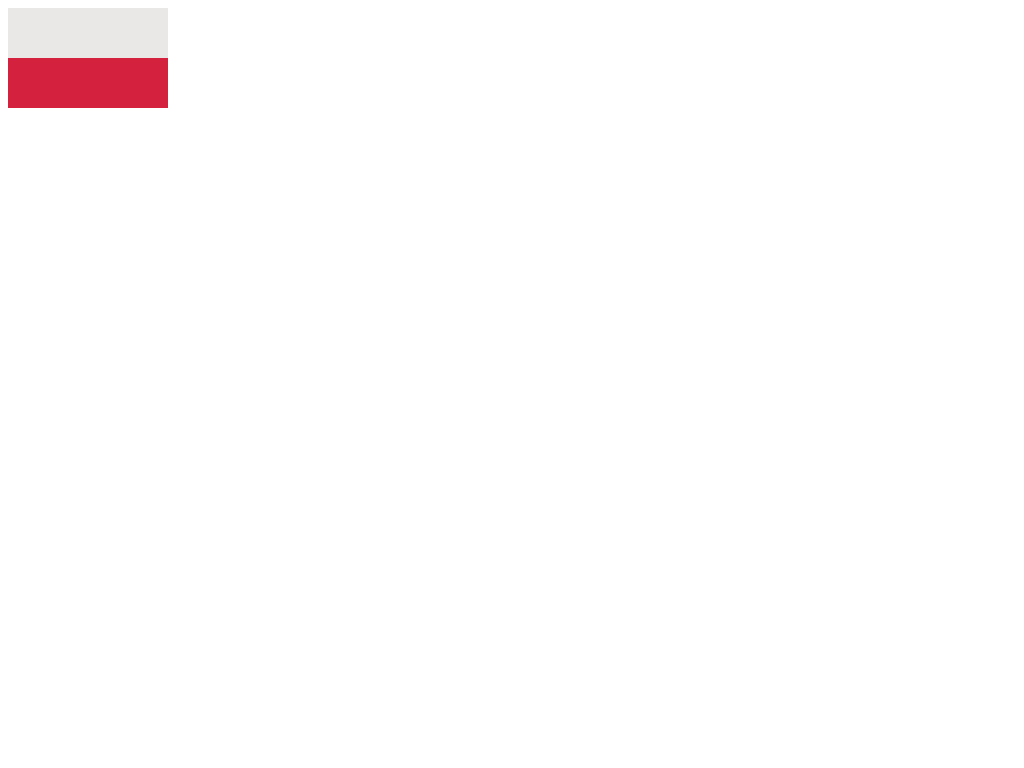

Here is a drawing made with CSS. Write the source that renders it.

<!DOCTYPE html>
<html>
  <head>
    <title>Poland | Flags</title>
    <style>
      #poland{
        width: 160px;
        height: 0px;
        border-top: 50px solid #e9e8e7;
        border-bottom: 50px solid #d4213d;
      }
    </style>
  </head>
  <body>
    <div id="poland"></div>
  </body>
</html>